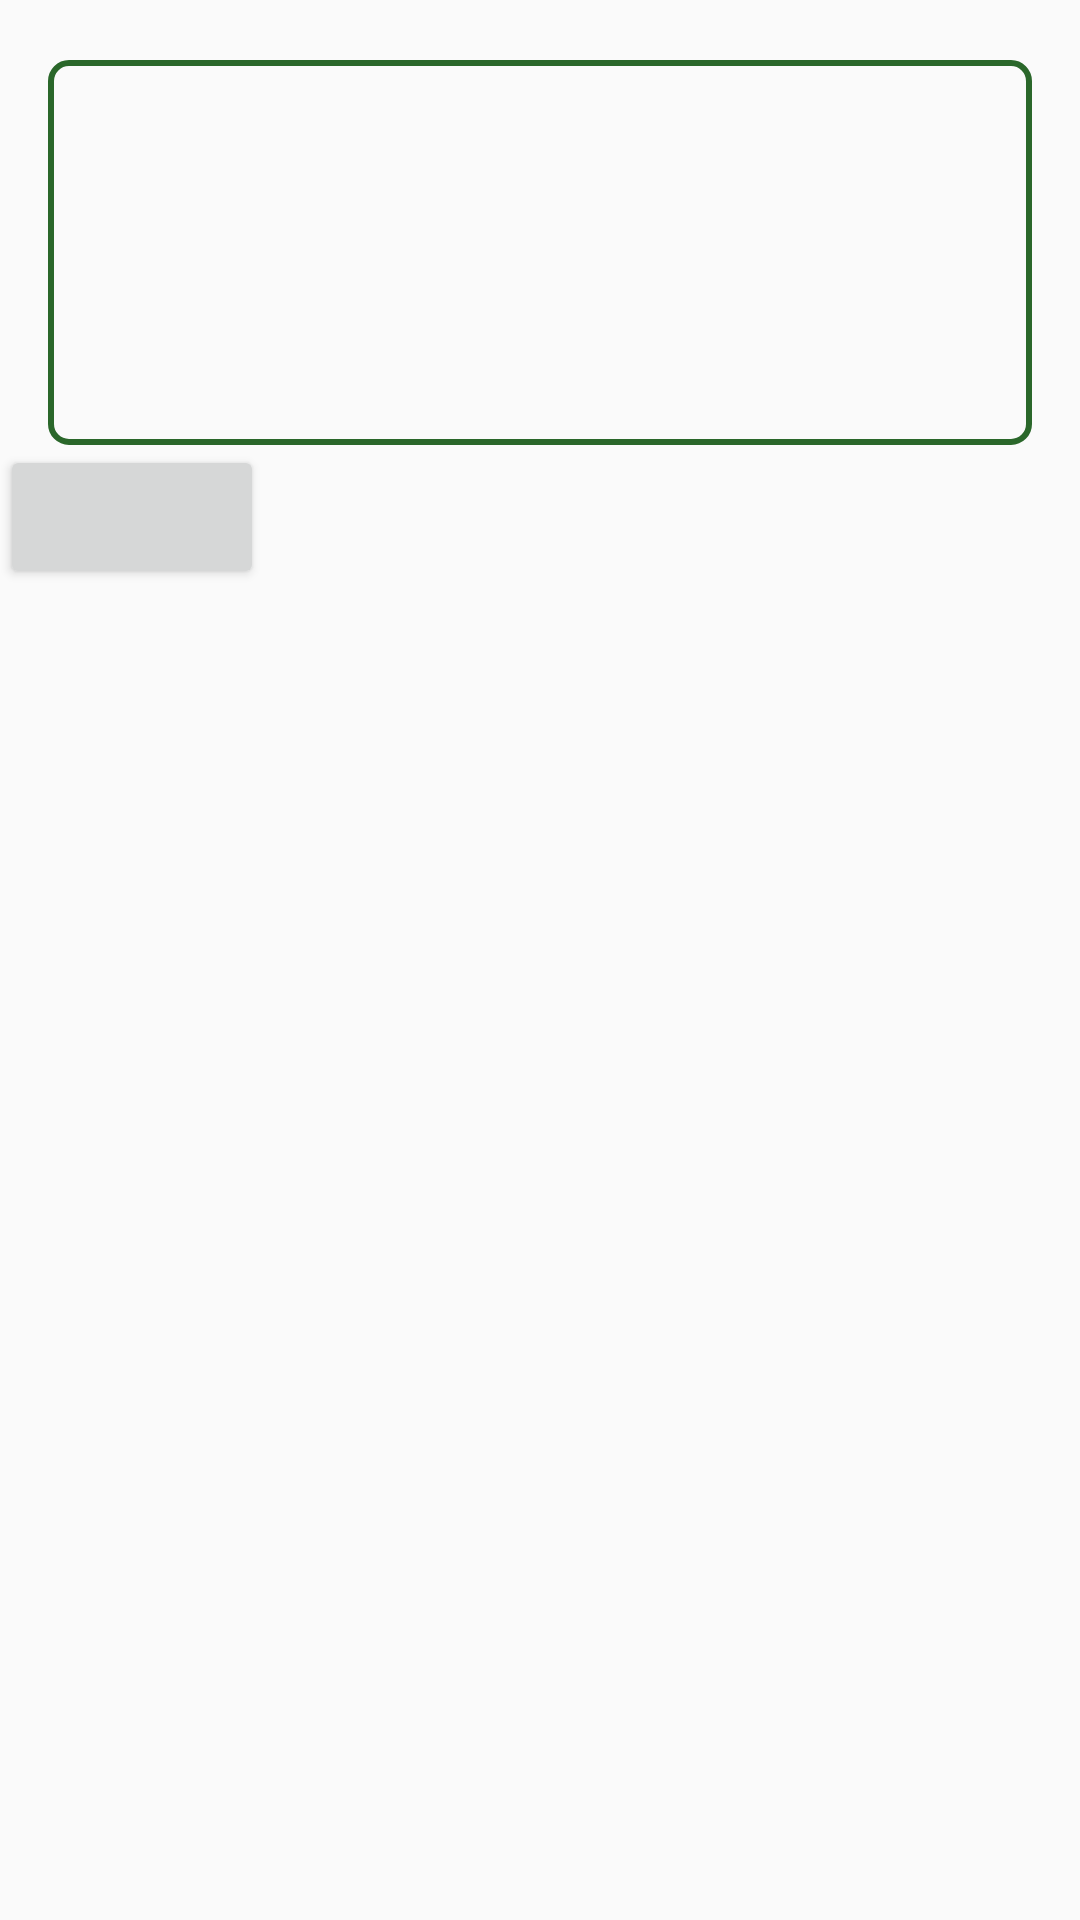

The Android layout XML behind this screen, and the referenced resources:
<!-- AndroidManifest.xml: application theme AppTheme -->
<!-- res/layout/fragment_add_word.xml -->
<?xml version="1.0" encoding="utf-8"?>
<layout xmlns:android="http://schemas.android.com/apk/res/android"
    xmlns:app="http://schemas.android.com/apk/res-auto"
    xmlns:tools="http://schemas.android.com/tools">

    <data>

        <variable
            name="viewModel"
            type="com.paulacr.wordslearning.feature.wordslist.AddWordViewModel" />

    </data>

    <androidx.constraintlayout.widget.ConstraintLayout
        android:layout_width="match_parent"
        android:layout_height="match_parent">

        <EditText
            android:id="@+id/newWord"
            style="@style/TranslateWordEditText"
            android:layout_width="match_parent"
            android:layout_height="wrap_content"
            android:autofillHints="no"
            app:layout_constraintStart_toStartOf="parent"
            app:layout_constraintTop_toTopOf="parent" />

        <Button
            android:id="@+id/saveWordButton"
            android:layout_width="wrap_content"
            android:layout_height="wrap_content"
            app:layout_constraintStart_toStartOf="parent"
            app:layout_constraintTop_toBottomOf="@id/newWord" />

    </androidx.constraintlayout.widget.ConstraintLayout>

</layout>
<!-- resources referenced by this layout -->
<resources>
  <style name="TranslateWordEditText" parent="Widget.AppCompat.EditText">
          <item name="android:layout_marginTop">20dp</item>
          <item name="android:layout_marginStart">16dp</item>
          <item name="android:layout_marginEnd">16dp</item>
          <item name="android:background">@drawable/edit_text_shape</item>
          <item name="android:gravity">top</item>
          <item name="android:inputType">textMultiLine</item>
          <item name="android:lines">5</item>
          <item name="android:paddingStart">6dp</item>
          <item name="android:paddingTop">20dp</item>
          <item name="android:paddingEnd">6dp</item>
          <item name="android:textSize">18sp</item>
      </style>
  <style name="AppTheme" parent="Theme.AppCompat.Light.NoActionBar">
          
          <item name="colorPrimary">@color/colorPrimary</item>
          <item name="colorPrimaryDark">@color/colorPrimaryDark</item>
          <item name="colorAccent">@color/colorAccent</item>
          <item name="windowActionBar">false</item>
          <item name="windowNoTitle">true</item>
          <item name="colorControlNormal">@android:color/white</item>
      </style>
  <!-- drawable edit_text_shape (drawable) -->
  <?xml version="1.0" encoding="utf-8"?>
  <shape
      xmlns:android="http://schemas.android.com/apk/res/android"
      android:shape="rectangle">
  
      <solid
          android:color="@android:color/transparent"/>
  
      <corners
          android:bottomRightRadius="6dp"
          android:bottomLeftRadius="6dp"
          android:topLeftRadius="6dp"
          android:topRightRadius="6dp"/>
  
      <stroke
          android:color="@color/green"
          android:width="2dp"/>
  
  </shape>
  <color name="colorPrimary">#6200EE</color>
  <color name="colorPrimaryDark">#3700B3</color>
  <color name="colorAccent">#1CA254</color>
  <color name="green">#2A672A</color>
</resources>
